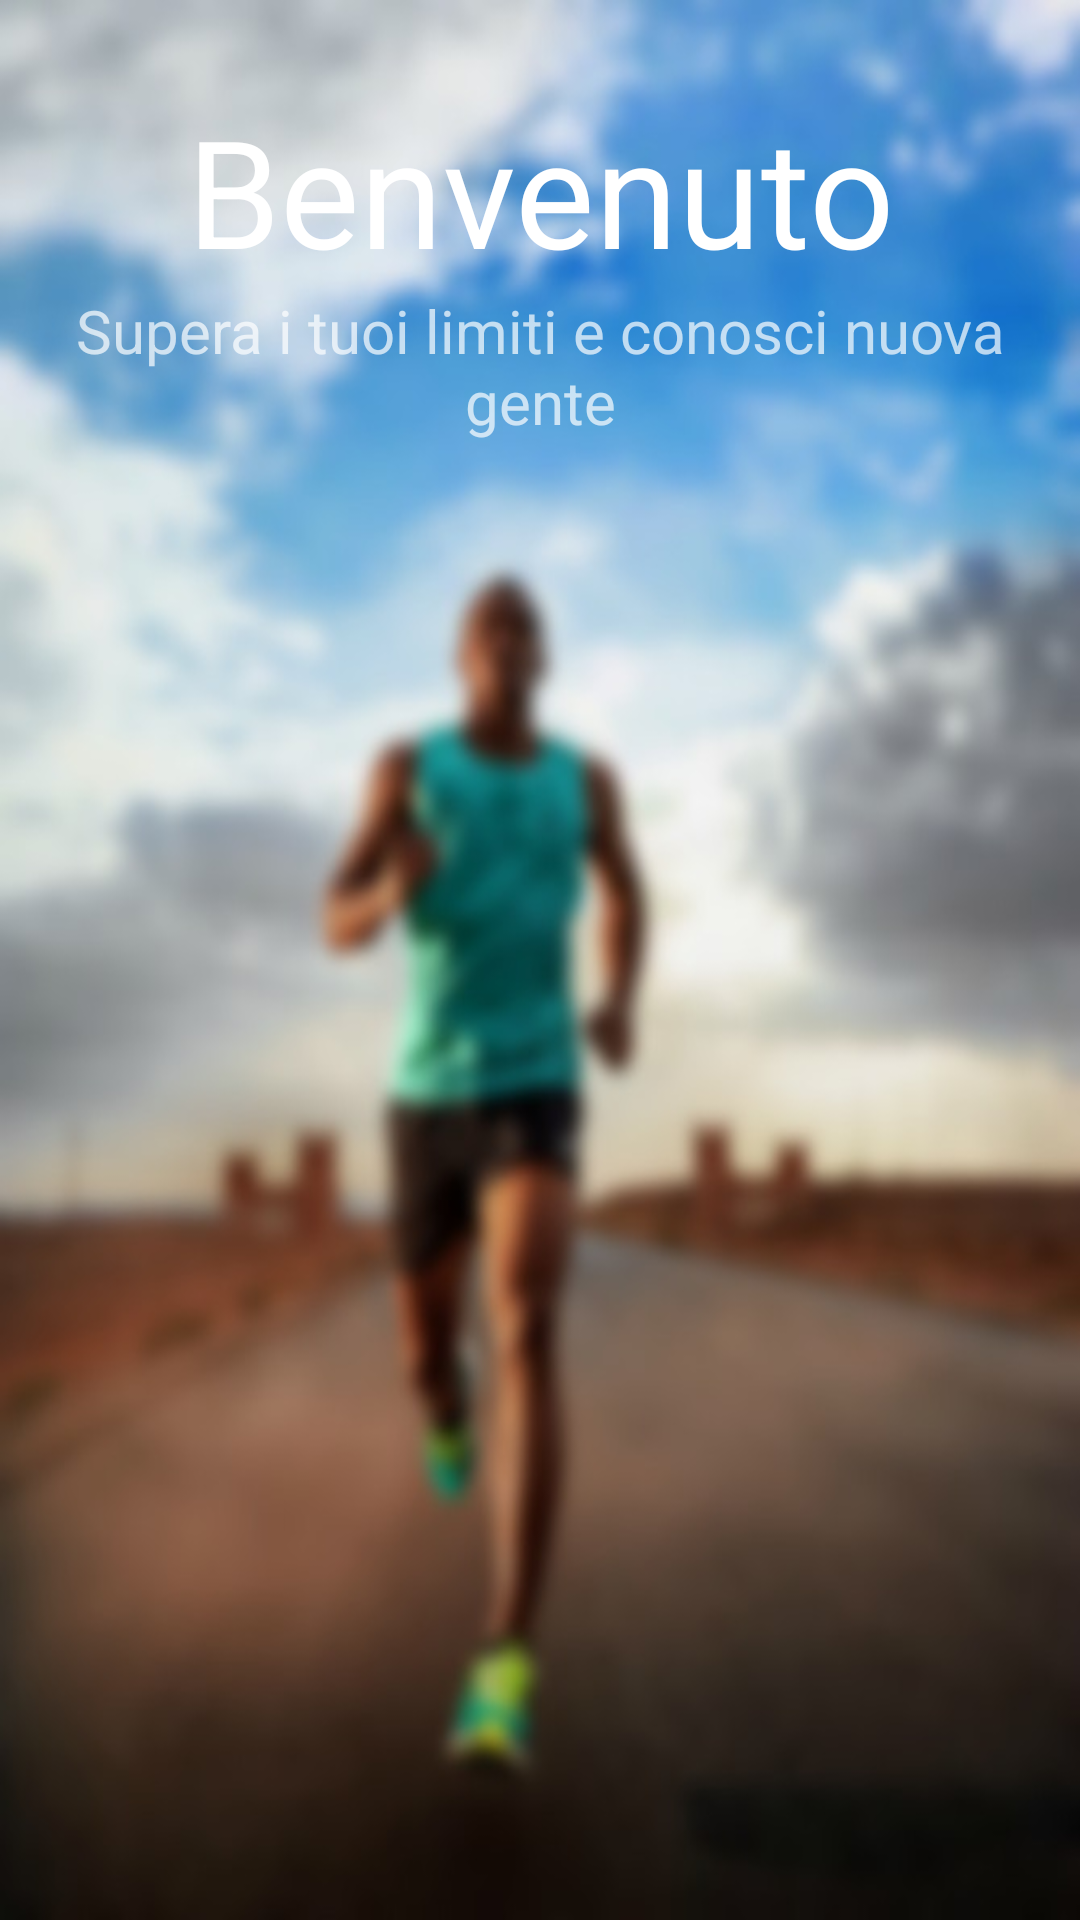

Reconstruct the res/layout file that produces this screen, plus the resources it refers to.
<!-- AndroidManifest.xml: application theme AppTheme -->
<!-- res/layout/activity_auth.xml -->
<?xml version="1.0" encoding="utf-8"?>
<RelativeLayout xmlns:android="http://schemas.android.com/apk/res/android"
    android:id="@+id/authrl"
    android:layout_width="match_parent"
    android:layout_height="match_parent"
    android:background="@mipmap/background_login">
    
    <TextView
        android:id="@+id/welcome_tw"
        android:layout_width="match_parent"
        android:layout_height="wrap_content"
        android:layout_marginTop="30dp"
        android:gravity="center_horizontal"
        android:text="Benvenuto"
        android:textColor="@android:color/white"
        android:textSize="50sp"
        android:layout_centerHorizontal="true">
    </TextView>

    <TextView
        android:id="@+id/subtitle_tw"
        android:layout_width="match_parent"
        android:layout_height="wrap_content"
        android:layout_below="@id/welcome_tw"
        android:gravity="center_horizontal"
        android:text="Supera i tuoi limiti e conosci nuova gente"
        android:textColor="@android:color/white"
        android:textSize="20sp"
        android:alpha=".7"
        android:layout_centerHorizontal="true">
    </TextView>



    <FrameLayout
        android:id="@+id/containerfragment_frame"
        android:layout_weight="1"
        android:layout_width="match_parent"
        android:layout_height="wrap_content"
        android:layout_marginTop="30dp"
        android:layout_below="@id/subtitle_tw"></FrameLayout>



</RelativeLayout>
<!-- resources referenced by this layout -->
<resources>
  <!-- mipmap background_login: jpg bitmap (mipmap-mdpi, 52366 bytes) -->
  <style name="AppTheme" parent="Theme.AppCompat.Light.NoActionBar">
          
          <item name="colorPrimary">@color/colorPrimary</item>
          <item name="colorPrimaryDark">@color/colorPrimaryDark</item>
          <item name="colorAccent">@color/colorAccent</item>
          <item name="android:textColorSecondary">@android:color/white</item>
  
      </style>
  <color name="colorPrimary">#78909C</color>
  <color name="colorPrimaryDark">#4b636e</color>
  <color name="colorAccent">#d50000</color>
</resources>
